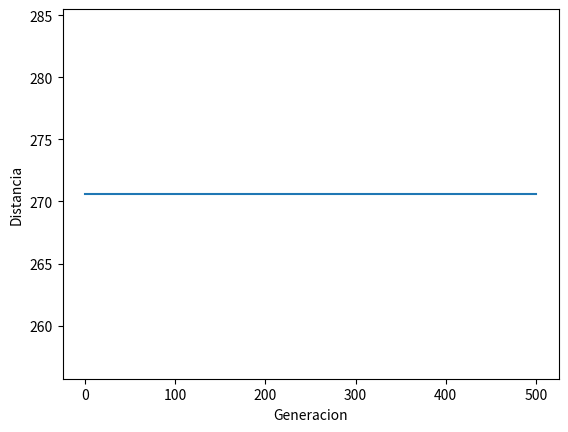
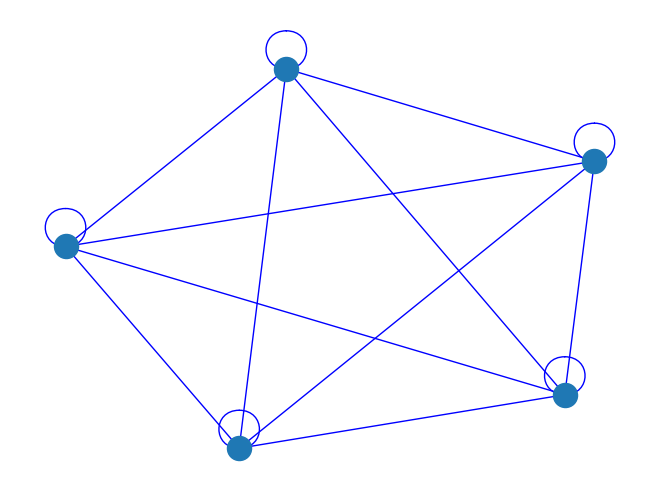

Source code (Python) for these figures, in order:
import numpy as np
import random
import operator
import pandas as pd
import matplotlib.pyplot as plt
import networkx as nx
import math


class Calculo:                       ################################################################################
    def __init__(self, x, y):
        self.x = x
        self.y = y

    def Dis_Euc(self, calculo):     ################################################################################
        xDis = abs(self.x - calculo.x)
        yDis = abs(self.y - calculo.y)

        Dis_Euc = (xDis ** 2) + (yDis ** 2)
        Dis_Euc = np.sqrt(Dis_Euc)
        return Dis_Euc

    def __repr__(self):             ################################################################################
        return "(" + str(self.x) + "," + str(self.y) + ")"


class Fitness:
    def __init__(self, route):
        self.route = route
        self.Dis_Euc = 0
        self.fitness = 0.0

        
    def Cal_Rut(self):              ################################################################################
        if self.Dis_Euc == 0:
            camino = 0
            for i in range(0, len(self.route)):
                x = self.route[i]
                y = None
                if i + 1 < len(self.route):
                    y = self.route[i + 1]
                else:
                    y = self.route[0]
                camino += x.Dis_Euc(y)

            self.Dis_Euc = camino
        return self.Dis_Euc

    def routeFitness(self):
        if self.fitness == 0:
            self.fitness = 1 / float(self.Cal_Rut())
        return self.fitness


def Crear_Rut(lista):               ################################################################################
    route = random.sample(lista, len(lista))

    return route


def Original(popSize, lista):       ################################################################################
    population = []
    for i in range(0, popSize):
        population.append(Crear_Rut(lista))
    global firstEverRoute
    firstEverRoute = population[popSize - 1]
    return population


def Ranking(population):            ################################################################################
    Fresult = {}
    for i in range(0, len(population)):
        Fresult[i] = Fitness(population[i]).routeFitness()
    return sorted(Fresult.items(), key=operator.itemgetter(1), reverse=True)


def Elegir(popRanked, TamE):
    Sresult = []
    df = pd.DataFrame(np.array(popRanked), columns=["Idx", "Fitness"])
    df['cum_sum'] = df.Fitness.cumsum()
    df['cum_perc'] = 100 * df.cum_sum / df.Fitness.sum()
    for i in range(0, TamE):
        Sresult.append(popRanked[i][0])
    for i in range(0, len(popRanked) - TamE):
        pick = 100 * random.random()
        for i in range(0, len(popRanked)):
            if pick <= df.iat[i, 3]:
                Sresult.append(popRanked[i][0])
                break
    return Sresult


def Final(population, Sresult):         ################################################################################
    matingpool = []
    for i in range(0, len(Sresult)):
        temp = Sresult[i]
        matingpool.append(population[temp])
    return matingpool


def Crusando(Padre1, Padre2):         ################################################################################
    Hijo = []
    HijoP1 = []
    HijoP2 = []
    A = int(random.random() * len(Padre1))
    B = int(random.random() * len(Padre1))
    ini = min(A, B)
    fin = max(A, B)
    for i in range(ini, fin):
        HijoP1.append(Padre1[i])
    HijoP2 = [item for item in Padre2 if item not in HijoP1]
    Hijo = HijoP1 + HijoP2
    return Hijo


def Crusando_Pue(matingpool, TamE):     ################################################################################
    Hijos = []
    length = len(matingpool) - TamE
    pool = random.sample(matingpool, len(matingpool))
    for i in range(0, TamE):
        Hijos.append(matingpool[i])
    for i in range(0, length):
        Hijo = Crusando(pool[i], pool[len(matingpool) - i - 1])
        Hijos.append(Hijo)
    return Hijos


def Mescla(individual, mutationRate):   ################################################################################
    for aux1 in range(len(individual)):
        if (random.random() < mutationRate):
            aux2 = int(random.random() * len(individual))
            c1 = individual[aux1]
            c2 = individual[aux2]
            individual[aux1] = c2
            individual[aux2] = c1
    return individual


def Mescla_Pueblo(population, mutationRate):  ################################################################################
    mutatedPop = []
    for ind in range(0, len(population)):
        mutatedInd = Mescla(population[ind], mutationRate)
        mutatedPop.append(mutatedInd)
    return mutatedPop


def NextG(currentGen, TamE, mutationRate):
    popRanked = Ranking(currentGen)
    Sresult = Elegir(popRanked, TamE)
    matingpool = Final(currentGen, Sresult)
    Hijos = Crusando_Pue(matingpool, TamE)
    NextG = Mescla_Pueblo(Hijos, mutationRate)
    return NextG


def GA(population, popSize, TamE, mutationRate, generations):
    pop = Original(popSize, population)
    Progreso = []
    MejorR = []
    Mejor_Dis_Eu = math.inf
    Progreso.append(1 / Ranking(pop)[0][1])
    for i in range(0, generations):
        pop = NextG(pop, TamE, mutationRate)
        Actual_Eu = 1 / Ranking(pop)[0][1]
        Progreso.append(Actual_Eu)
        if (Mejor_Dis_Eu == math.inf or Actual_Eu < Mejor_Dis_Eu):
            MejorR = pop[Ranking(pop)[0][0]]
    # print(Progreso[0])
    plt.figure()
    plt.plot(Progreso)
    plt.ylabel('Distancia')
    plt.xlabel('Generacion')
    # MejorR = pop[Ranking(pop)[0][0]]
    return MejorR


########################################## main ################################################################
lista = []
edge_colors = []
positions = []
nroCities = 5

G = nx.Graph()
for i in range(0, nroCities):
    lista.append(Calculo(x=int(random.random() * 200), y=int(random.random() * 200)))
    x = lista[i].x
    y = lista[i].y
    positions.append((x, y))

G.add_nodes_from(lista)
MejorR = GA(population=lista, popSize=80, TamE=20, mutationRate=0.10, generations=500)
MejorR.append(MejorR[0])

for i in range(0, nroCities):
    for j in range(0, nroCities):
        edge_colors.append('b')
        G.add_edge(lista[i], lista[j])

Pesos = nx.get_edge_attributes(G, 'weight').values()
plt.figure(2)
nx.draw(G, edge_color=edge_colors)
plt.show()

for i in range(0, nroCities):
    x = MejorR[i].x
    y = MejorR[i].y
    x_2 = MejorR[i + 1].x
    y_2 = MejorR[i + 1].y
    print("Route: (", x, ",", y, ")->(", x_2, ",", y_2, ")")
